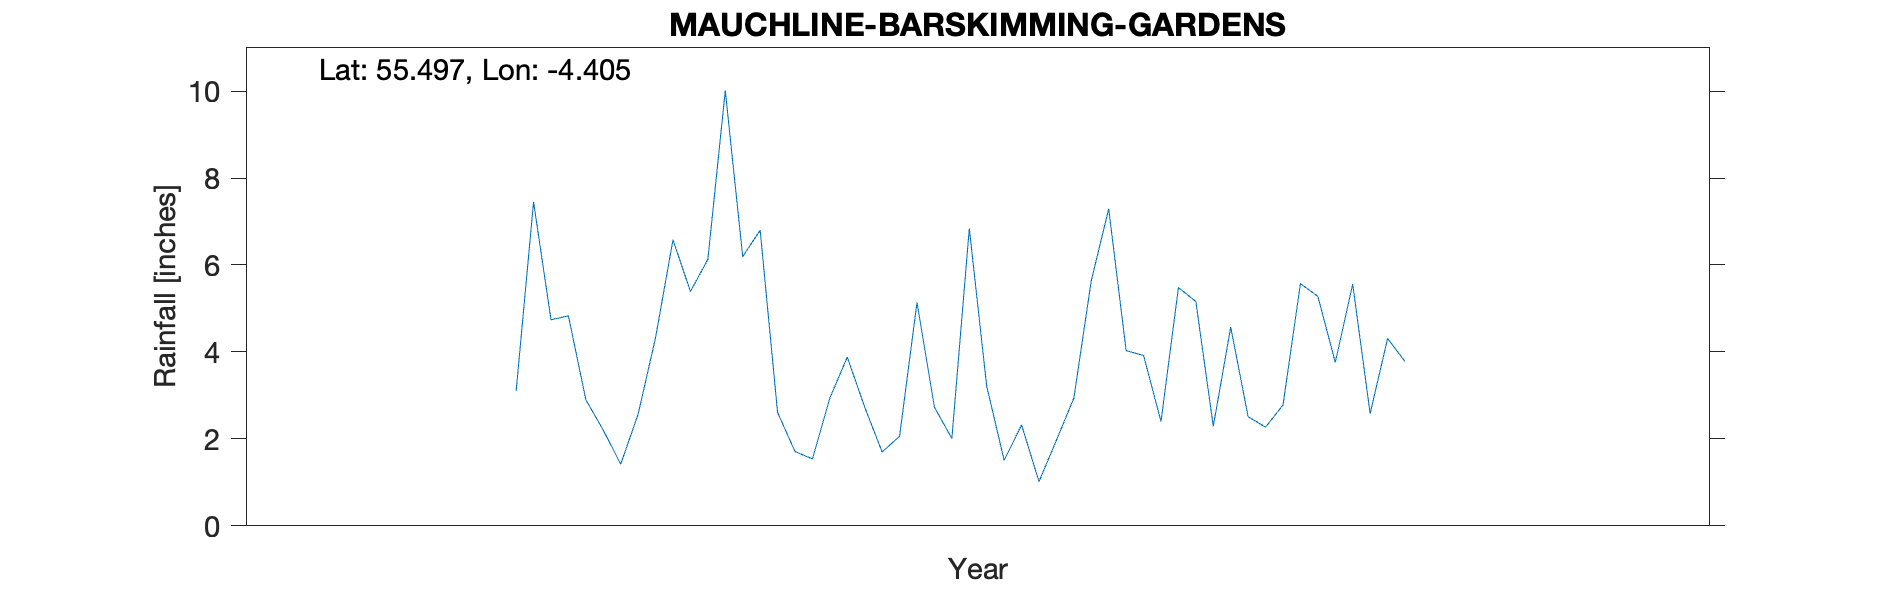

The table this chart was drawn from, first rows:
MAUCHLINE (BARSKIMMING GARDENS), , , , , , , , , , 
Grid ref, NS482252, Long, -4.405, Lat, 55.5, Elevation, 270, ft, , 
Station no, "5256/1/5", , , , , , , , , 
, 1951, 1952, 1953, 1954, 1955, 1956, 1957, 1958, 1959, 1960
January, , , , 4.83, 2.61, 3.21, 5.16, 3.78, , 
February, , , , 2.9, 1.71, 1.51, 2.29, , , 
March, , , , 2.2, 1.54, 2.32, 4.57, , , 
April, , , , 1.42, 2.94, 1.02, 2.51, , , 
May, , , , 2.57, 3.88, 1.97, 2.27, , , 
June, , , , 4.33, 2.73, 2.94, 2.78, , , 
July, , , , 6.58, 1.7, 5.64, 5.57, , , 
August, , , , 5.39, 2.06, 7.29, 5.28, , , 
September, , , , 6.13, 5.14, 4.03, 3.76, , , 
October, , , 3.1, 10.01, 2.73, 3.92, 5.56, , , 
November, , , 7.45, 6.19, 2.01, 2.4, 2.58, , , 
December, , , 4.74, 6.8, 6.84, 5.48, 4.31, , , 
Total, , , , 59.35, 35.89, 41.73, 46.64, , , 
